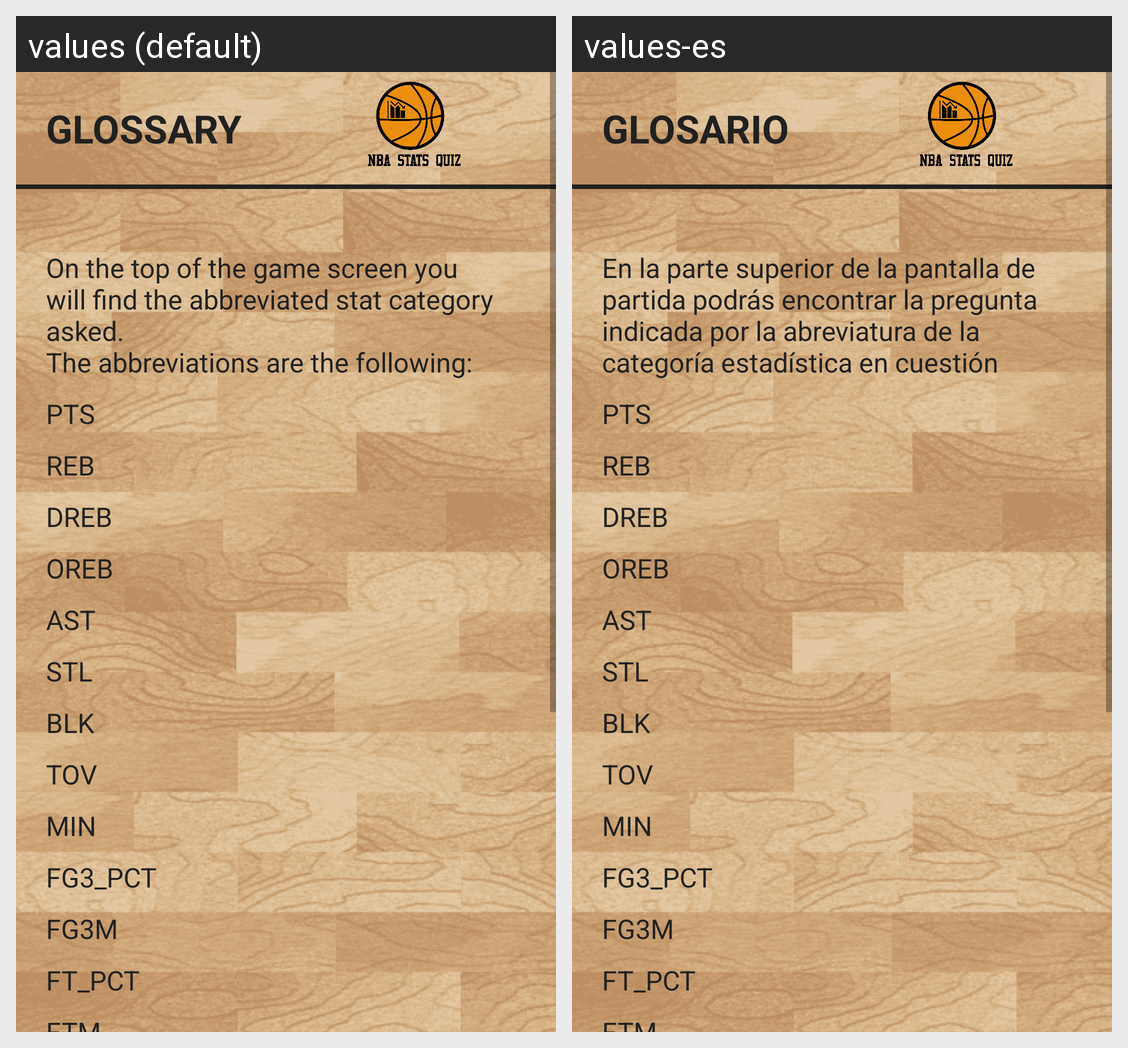

Strings drawn on this Android screen and how each of the app's shown locales translates them:
Android screen res/layout/fragment_fragmento_help_glosario.xml rendered under 2 locales, left to right: values (default), values-es. Device: Nexus 5 (rendered at 1080×1920; each locale shown at half size, 540×960, under a caption strip naming it); theme Theme.NBAQUIZ.
Strings drawn on this screen, with the default value and each locale's value (text and hints the layout hard-codes, and strings that could not be matched under every locale, appear in the picture but are not listed):

tab_glosario
  values: GLOSSARY
  values-es: GLOSARIO

glossary_paragraph
  values: On the top of the game screen you will find the abbreviated stat category asked. 
      The abbreviations are the following:
  values-es: En la parte superior de la pantalla de partida podrás encontrar la pregunta indicada por la abreviatura de la categoría estadística en cuestión
